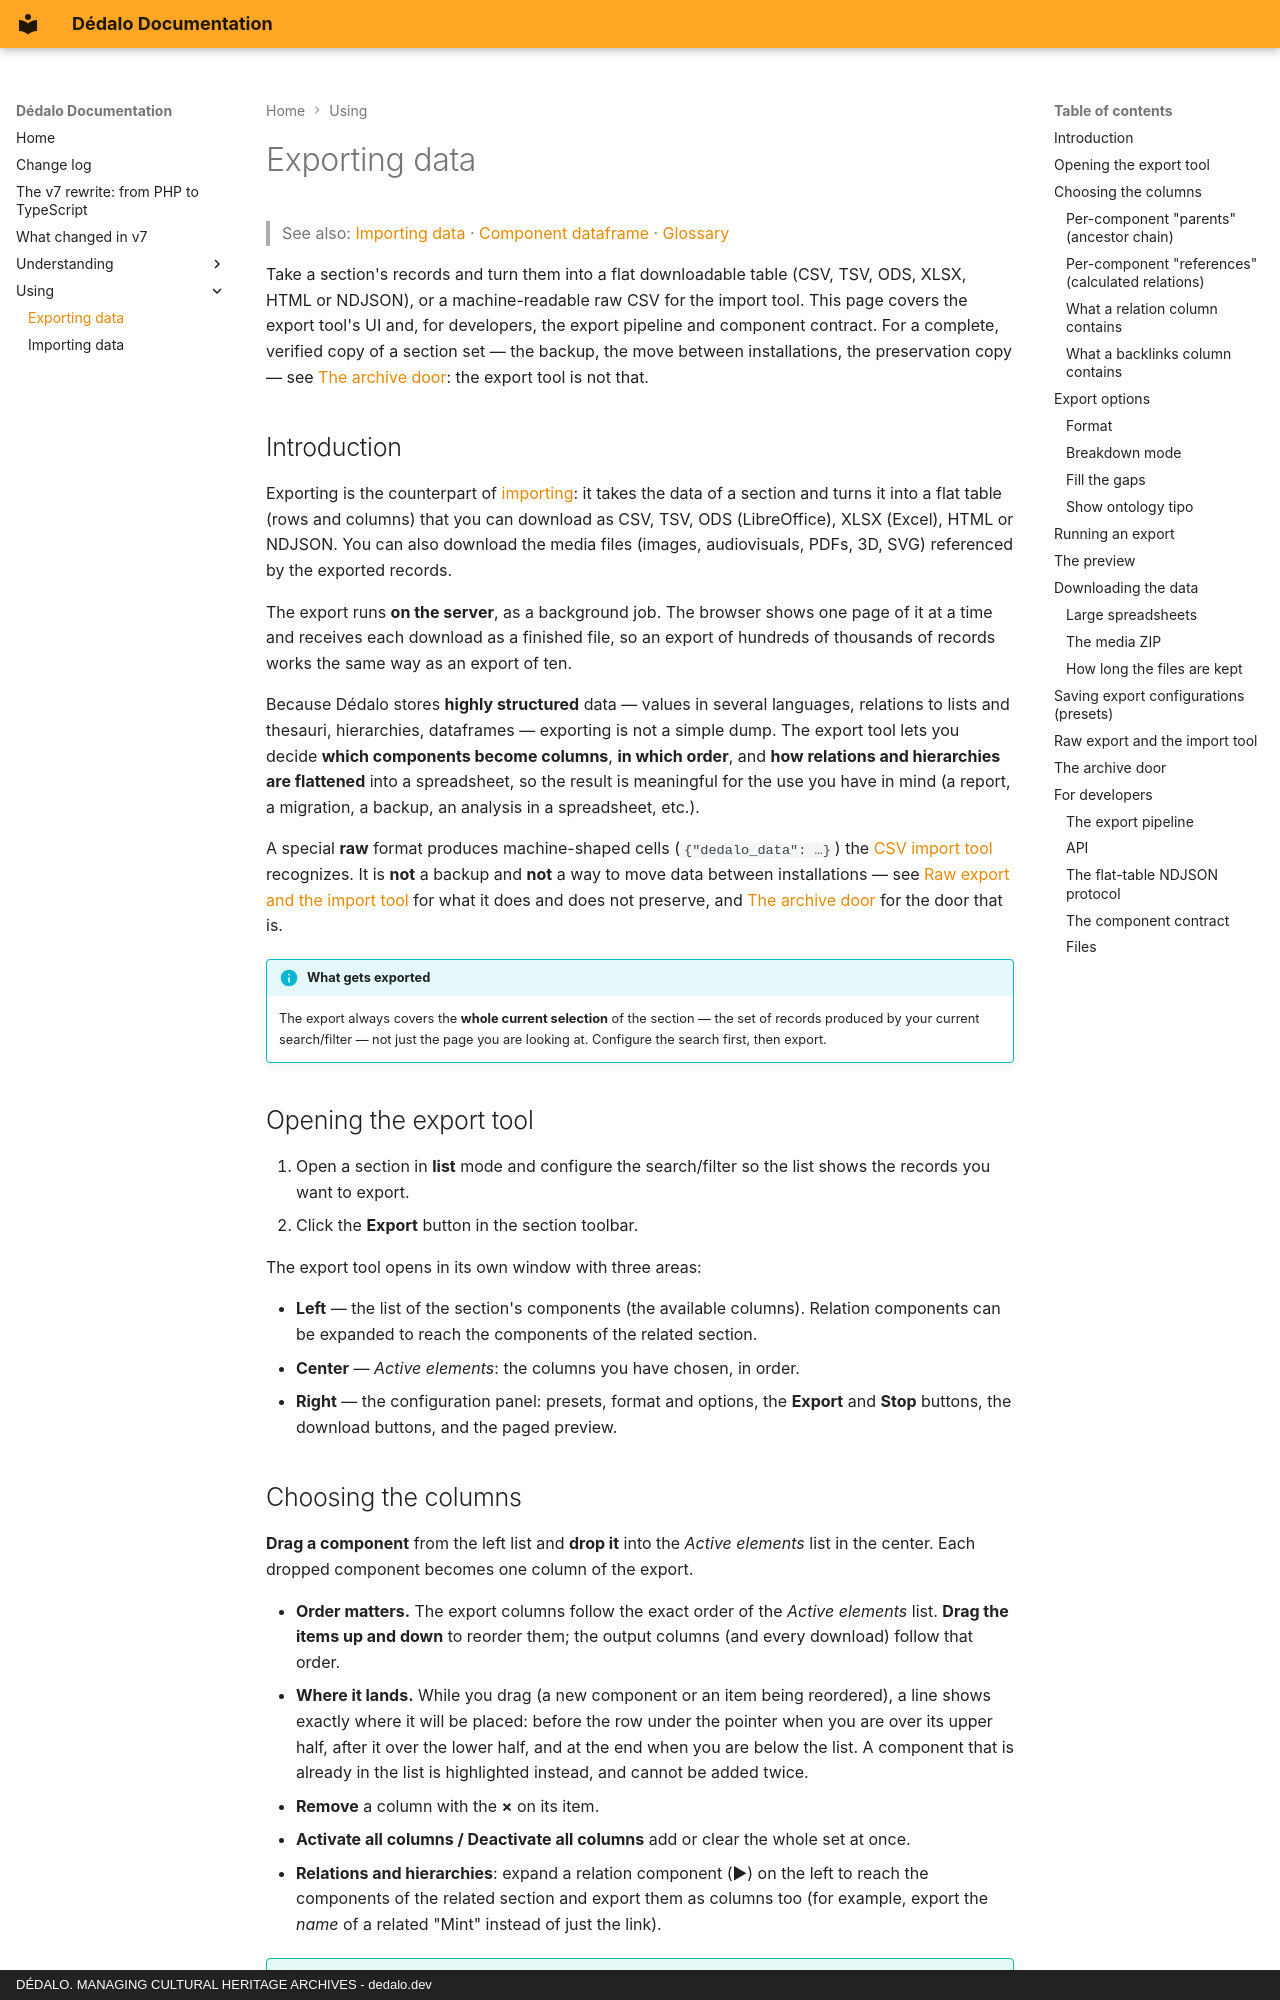

repository: dedalia-org/dedalo · page: using/exporting_data/index.html · generator: mkdocs · copyright: DÉDALO. MANAGING CULTURAL HERITAGE ARCHIVES - dedalo.dev

# Exporting data

> See also: [Importing data](importing_data.md) · [Component dataframe](../core/components/component_dataframe.md) · [Glossary](../understanding/glossary.md)

Take a section's records and turn them into a flat downloadable table (CSV, TSV, ODS, XLSX, HTML or NDJSON), or a machine-readable raw CSV for the import tool. This page covers the export tool's UI and, for developers, the export pipeline and component contract. For a complete, verified copy of a section set — the backup, the move between installations, the preservation copy — see [The archive door](#the-archive-door): the export tool is not that.

## Introduction

Exporting is the counterpart of [importing](importing_data.md): it takes the data
of a section and turns it into a flat table (rows and columns) that you can
download as CSV, TSV, ODS (LibreOffice), XLSX (Excel), HTML or NDJSON. You can
also download the media files (images, audiovisuals, PDFs, 3D, SVG) referenced by
the exported records.

The export runs **on the server**, as a background job. The browser shows one page
of it at a time and receives each download as a finished file, so an export of
hundreds of thousands of records works the same way as an export of ten.

Because Dédalo stores **highly structured** data — values in several languages,
relations to lists and thesauri, hierarchies, dataframes — exporting is not a
simple dump. The export tool lets you decide **which components become columns**,
**in which order**, and **how relations and hierarchies are flattened** into a
spreadsheet, so the result is meaningful for the use you have in mind (a report, a
migration, a backup, an analysis in a spreadsheet, etc.).

A special **raw** format produces machine-shaped cells (`{"dedalo_data": …}`) the
[CSV import tool](importing_data.md) recognizes. It is **not** a backup and **not**
a way to move data between installations — see
[Raw export and the import tool](#raw-export-and-the-import-tool) for what it
does and does not preserve, and [The archive door](#the-archive-door) for the
door that is.

!!! info "What gets exported"

    The export always covers the **whole current selection** of the section — the
    set of records produced by your current search/filter — not just the page you
    are looking at. Configure the search first, then export.

## Opening the export tool

1. Open a section in **list** mode and configure the search/filter so the list
   shows the records you want to export.
2. Click the **Export** button in the section toolbar.

The export tool opens in its own window with three areas:

- **Left** — the list of the section's components (the available columns). Relation
  components can be expanded to reach the components of the related section.
- **Center** — *Active elements*: the columns you have chosen, in order.
- **Right** — the configuration panel: presets, format and options, the **Export**
  and **Stop** buttons, the download buttons, and the paged preview.

## Choosing the columns

**Drag a component** from the left list and **drop it** into the *Active elements*
list in the center. Each dropped component becomes one column of the export.

- **Order matters.** The export columns follow the exact order of the *Active
  elements* list. **Drag the items up and down** to reorder them; the output
  columns (and every download) follow that order.
- **Where it lands.** While you drag (a new component or an item being
  reordered), a line shows exactly where it will be placed: before the row under
  the pointer when you are over its upper half, after it over the lower half, and
  at the end when you are below the list. A component that is already in the list
  is highlighted instead, and cannot be added twice.
- **Remove** a column with the **×** on its item.
- **Activate all columns / Deactivate all columns** add or clear the whole set at
  once.
- **Relations and hierarchies**: expand a relation component (▶) on the left to
  reach the components of the related section and export them as columns too (for
  example, export the *name* of a related "Mint" instead of just the link).

!!! tip "The order you drop and drag is the order you get"

    The list of *Active elements* is the single source of truth for the column
    order. If you reorder the items, the next export — and the CSV/Excel/… you
    download — reflects the new order exactly.
